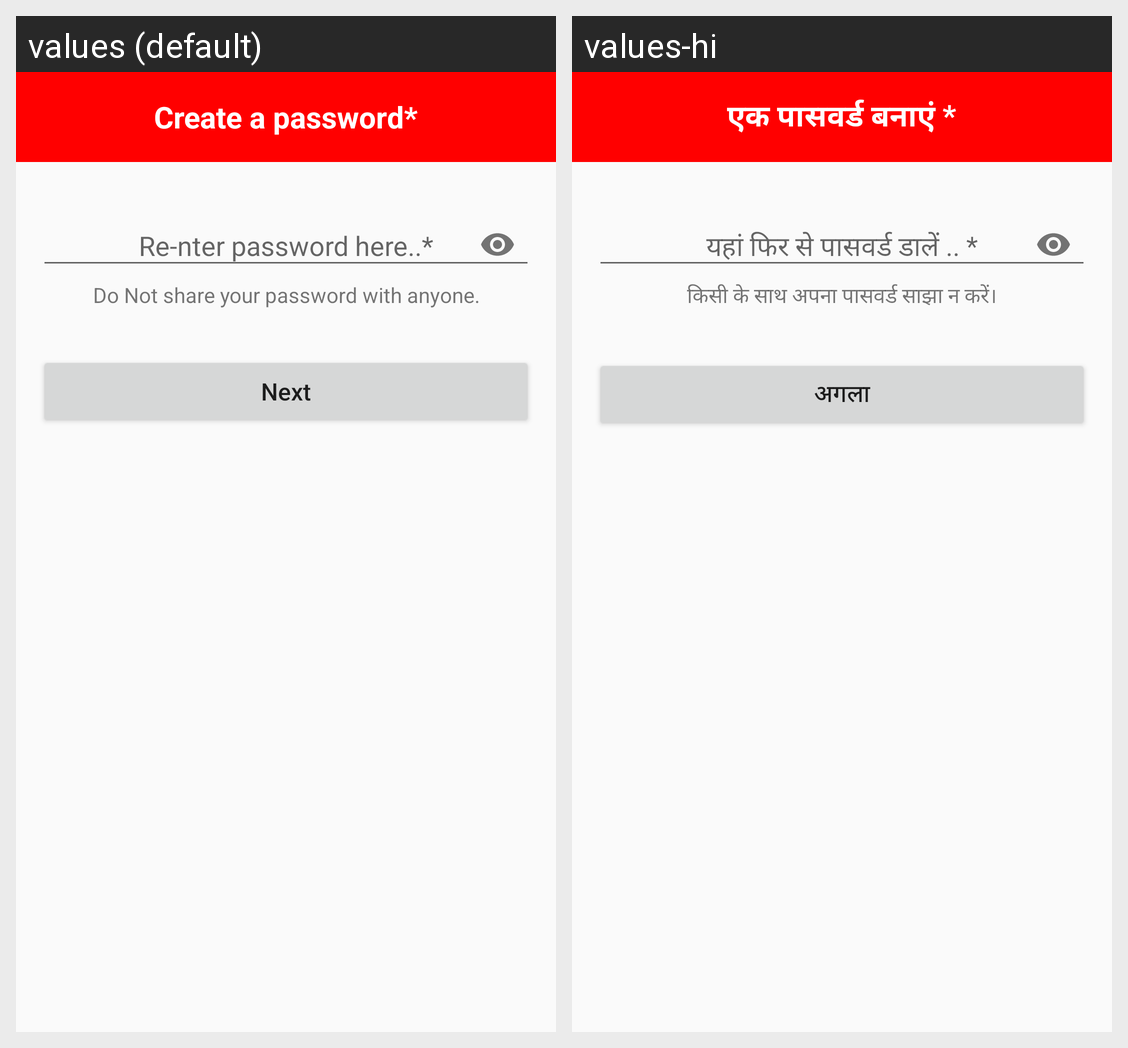

The Android screen above is rendered under two locales of the same app. Produce the string resources it draws, with the default and per-locale values.
Android screen res/layout/activity_re_enter_change_passctivity.xml rendered under 2 locales, left to right: values (default), values-hi. Device: Nexus 5 (rendered at 1080×1920; each locale shown at half size, 540×960, under a caption strip naming it); theme AppTheme.
Strings drawn on this screen, with the default value and each locale's value (text and hints the layout hard-codes, and strings that could not be matched under every locale, appear in the picture but are not listed):

regCrePass
  values: Create a password*
  values-hi: एक पासवर्ड बनाएं *

regReEnterPassDesc
  values: Do Not share your password with anyone.
  values-hi: किसी के साथ अपना पासवर्ड साझा न करें।

regNext
  values: Next
  values-hi: अगला
